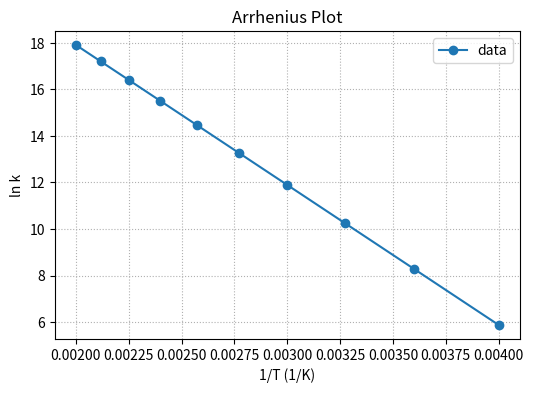
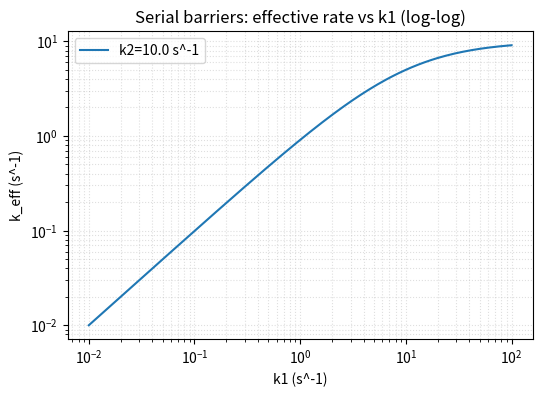
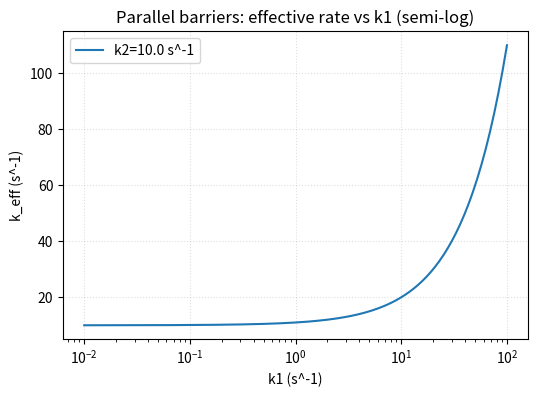

Write the Python code that produced these figures, in order. (Note: this script raises an exception after producing the figures.)

#@title Compute regular Boltzmann populations
# Compute Boltzmann populations for an example set of energies
import numpy as np

kB = 1.380649e-23  # J/K (for clarity when using J units)
R = 8.314462618  # J/mol/K (useful if energies are in J/mol)
T = 300.0  # K

# Example energies in kJ/mol (convert to J/mol for use with R)
energies_kjmol = np.array([0.0, 5.0, 10.0])  # kJ/mol
energies = energies_kjmol * 1000.0  # J/mol

boltz = np.exp(-energies / (R * T))
probs = boltz / boltz.sum()

print('Energies (kJ/mol):', energies_kjmol)
print('Equilibrium populations:', np.round(probs, 4))


#@title Estimating Ea from synthetic data using an Arrhenius plot
import numpy as np
import matplotlib.pyplot as plt

R = 8.314  # J/mol/K
Ea = 50e3  # activation energy, J/mol
A = 1e13   # pre-exponential factor, 1/s

# Temperature range
T = np.linspace(250, 500, 10)  # Kelvin
k = A * np.exp(-Ea/(R*T))      # rate constants

# Arrhenius plot: ln(k) vs 1/T
plt.figure(figsize=(6,4))
plt.plot(1/T, np.log(k), 'o-', label='data')
plt.xlabel('1/T (1/K)')
plt.ylabel('ln k')
plt.title('Arrhenius Plot')
plt.grid(True, ls=':')
plt.legend()
plt.show()

# Linear regression to extract Ea and A
coeffs = np.polyfit(1/T, np.log(k), 1)
slope, intercept = coeffs
Ea_fit = -slope * R
A_fit = np.exp(intercept)

print(f"Fitted Ea = {Ea_fit/1000:.2f} kJ/mol (true {Ea/1000:.2f})")
#print(f"Fitted A  = {A_fit:.2e} 1/s (true {A:.2e})")



#@title  Serial barriers: numerical exploration
import numpy as np
import matplotlib.pyplot as plt

def serial_keff(k1, k2):
    tau = 1.0/k1 + 1.0/k2
    return 1.0/tau

k2 = 10.0  # s^-1 (fixed)
ks = np.logspace(-2, 2, 200)  # sweep k1
keff_serial = [serial_keff(k1, k2) for k1 in ks]

plt.figure(figsize=(6,4))
plt.loglog(ks, keff_serial, label=f'k2={k2} s^-1')
plt.xlabel('k1 (s^-1)')
plt.ylabel('k_eff (s^-1)')
plt.title('Serial barriers: effective rate vs k1 (log-log)')
plt.grid(True, which='both', ls=':', alpha=0.4)
plt.legend()
plt.show()

# Print a couple of values to show limiting behavior
for k1 in [0.01, 0.1, 1.0, 10.0, 100.0]:
    print(f'k1={k1:6.2f}, k2={k2:6.2f} => k_eff={serial_keff(k1,k2):.4f} s^-1')



#@title Parallel barriers: numerical exploration
import numpy as np
import matplotlib.pyplot as plt

def parallel_keff(k1, k2):
    return k1 + k2

k2 = 10.0  # s^-1 fixed
ks = np.logspace(-2, 2, 200)
keff_parallel = [parallel_keff(k1, k2) for k1 in ks]

plt.figure(figsize=(6,4))
plt.semilogx(ks, keff_parallel, label=f'k2={k2} s^-1')
plt.xlabel('k1 (s^-1)')
plt.ylabel('k_eff (s^-1)')
plt.title('Parallel barriers: effective rate vs k1 (semi-log)')
plt.grid(True, ls=':', alpha=0.4)
plt.legend()
plt.show()

# branching fraction examples
for k1 in [0.01, 0.1, 1.0, 10.0, 100.0]:
    frac1 = k1 / (k1 + k2)
    print(f'k1={k1:6.2f}, k2={k2:6.2f} => k_eff={parallel_keff(k1,k2):.4f} s^-1, frac path1={frac1:.3f}')


#@title Interactive Chevron and Energy Schematic
import numpy as np
import matplotlib.pyplot as plt
from ipywidgets import interact, FloatSlider

def piecewise_landscape(x_min=-1, x_max=1, barrier_x=0,
                        unfolded_y=0, folded_y=-5, barrier_y=5, # Updated default values for schematic
                        plateau_width=0.4):
    """
    Creates a piecewise linear folding landscape with flat minima and barrier.
    """
    # Define regions
    left_x = [x_min-1, x_min, x_min+plateau_width]
    left_y = [unfolded_y, unfolded_y, unfolded_y]

    barrier_xs = [barrier_x-plateau_width, barrier_x, barrier_x+plateau_width]
    barrier_ys = [barrier_y, barrier_y, barrier_y]

    right_x = [x_max-plateau_width, x_max, x_max+1]
    right_y = [folded_y, folded_y, folded_y]

    # Connect with linear ramps
    xs = np.array([
        left_x[0], left_x[1], left_x[2],
        barrier_xs[0], barrier_xs[1], barrier_xs[2],
        right_x[0], right_x[1], right_x[2]
    ])
    ys = np.array([
        left_y[0], left_y[1], left_y[2],
        barrier_ys[0], barrier_ys[1], barrier_ys[2],
        right_y[0], right_y[1], right_y[2]
    ])
    return xs, ys


def interactive_chevron_schematic_updated(Dmax=6, k0=1e3,
                                         deltaG_N=5, deltaG_TS=10, # Updated parameters
                                         m_f=0.7, m_u=0.8,
                                         D_schematic=0.0):
    """
    Generates interactive Chevron and energy schematic plots with updated parameters.

    Args:
        Dmax (float): Maximum denaturant concentration for the Chevron plot.
        k0 (float): Pre-exponential factor.
        deltaG_N (float): Free energy difference between folded and unfolded states at zero denaturant (Unfolded - Folded).
        deltaG_TS (float): Free energy of the transition state at zero denaturant (relative to Unfolded at 0).
        m_f (float): Dependence of folding barrier on denaturant.
        m_u (float): Dependence of unfolding barrier on denaturant.
        D_schematic (float): Denaturant concentration for the energy schematic.
    """
    # Create figure with two subplots
    fig, (ax1, ax2) = plt.subplots(nrows=1, ncols=2, figsize=(14, 6))

    # --- Chevron Plot (ax1) ---
    D = np.linspace(0, Dmax, 200)
    R, T = 0.001987, 298  # kcal/mol/K

    # Calculate folding and unfolding rates based on updated parameters
    # Assuming Unfolded state at 0 kcal/mol
    E_unfolded_0 = 0.0
    E_folded_0 = -deltaG_N # Folded state energy relative to unfolded at D=0
    E_ts_0 = deltaG_TS # Transition state energy relative to unfolded at D=0

    # Energy levels at concentration D
    E_unfolded_D = E_unfolded_0 - m_u * D  # Denaturant destabilizes unfolded (relative to a reference)
    E_folded_D = E_folded_0 # Assuming folded state stability less affected by denaturant directly (or included in m_f)
    E_ts_D = E_ts_0 + m_f * D # Denaturant stabilizes TS relative to folded (or destabilizes TS relative to unfolded)


    # Folding barrier (TS - Folded)
    DeltaG_f_D = E_ts_D - E_folded_D
    # Unfolding barrier (TS - Unfolded)
    DeltaG_u_D = E_ts_D - E_unfolded_D

    kf =  k0 * np.exp(-DeltaG_f_D/(R*T))
    ku =  k0 * np.exp(-DeltaG_u_D/(R*T))

    # Calculate observed rate
    kobs = kf + ku

    # Calculate D_min (where kf = ku, i.e., DeltaG_f_D = DeltaG_u_D)
    # E_ts_D - E_folded_D = E_ts_D - E_unfolded_D
    # -E_folded_D = -E_unfolded_D
    # -(E_folded_0) = -(E_unfolded_0 - m_u * D_min)
    # -(-deltaG_N) = -(0 - m_u * D_min)
    # deltaG_N = m_u * D_min
    # This assumes m_f term is factored into deltaG_TS or deltaG_N definition.
    # A more general derivation from kf=ku:
    # k0 * exp(-(deltaG_TS + m_f*D)/(R*T)) = k0 * exp(-(deltaG_TS - deltaG_N - m_u*D)/(R*T))
    # -(deltaG_TS + m_f*D) = -(deltaG_TS - deltaG_N - m_u*D)
    # deltaG_TS + m_f*D = deltaG_TS - deltaG_N - m_u*D
    # m_f*D = -deltaG_N - m_u*D
    # (m_f + m_u)*D = -deltaG_N  -> This seems incorrect based on typical Chevron.

    # Let's recalculate the barriers based on the energy levels relative to Unfolded at D=0
    # E_folded(D) = -deltaG_N_0 + m_f' * D  (assuming folded state stability also changes with D)
    # E_unfolded(D) = 0 + m_u' * D
    # E_TS(D) = deltaG_TS_0 + m_TS' * D

    # A more standard approach for Chevron is to define m-values relative to the transition state:
    # DeltaG_folding(D) = DeltaG_folding_0 - m_f * D
    # DeltaG_unfolding(D) = DeltaG_unfolding_0 - m_u * D
    # kf = k0 * exp(-DeltaG_folding(D) / RT)
    # ku = k0 * exp(-DeltaG_unfolding(D) / RT)

    # Let's use deltaG_N as DeltaG_F_U_0 (Free energy difference between Folded and Unfolded at D=0)
    # Let's use deltaG_TS as DeltaG_TS_U_0 (Free energy difference between TS and Unfolded at D=0)

    DeltaG_F_U_0 = -deltaG_N # deltaG_N is Unfolded - Folded, so Folded - Unfolded is -deltaG_N
    DeltaG_TS_U_0 = deltaG_TS

    DeltaG_TS_F_0 = DeltaG_TS_U_0 - DeltaG_F_U_0 # Energy of TS relative to Folded at D=0

    # Chevron equations with m-values relative to TS
    kf = k0 * np.exp(-(DeltaG_TS_F_0 - m_f * D) / (R*T))
    ku = k0 * np.exp(-(DeltaG_TS_U_0 + m_u * D) / (R*T))


    kobs = kf + ku

    # D_min: kf = ku => DeltaG_TS_F_0 - m_f * D_min = DeltaG_TS_U_0 - m_u * D_min
    # m_u * D_min - m_f * D_min = DeltaG_TS_U_0 - DeltaG_TS_F_0
    # (m_u - m_f) * D_min = (DeltaG_TS_U_0) - (DeltaG_TS_U_0 - DeltaG_F_U_0)
    # (m_u - m_f) * D_min = DeltaG_F_U_0
    # (m_u - m_f) * D_min = -deltaG_N
    # D_min = -deltaG_N / (m_u - m_f) -- This requires m_u > m_f for a positive D_min

    # Let's use the definition from the previous cell's formula for D_min, which is based on the intersection of the lines:
    # log(kf) = log(ku)
    # log(k0) - (deltaG_f0 + m_f*D)/(R*T) = log(k0) - (deltaG_u0 - m_u*D)/(R*T)
    # deltaG_f0 + m_f*D = deltaG_u0 - m_u*D
    # m_f*D + m_u*D = deltaG_u0 - deltaG_f0
    # (m_f + m_u)D = deltaG_u0 - deltaG_f0
    # D_min = (deltaG_u0 - deltaG_f0) / (m_f + m_u)

    # We need to relate deltaG_f0 and deltaG_u0 to deltaG_N and deltaG_TS
    # At D=0:
    # deltaG_f0 = Energy of TS relative to Folded = DeltaG_TS_F_0 = DeltaG_TS_U_0 - DeltaG_F_U_0 = deltaG_TS - (-deltaG_N) = deltaG_TS + deltaG_N
    # deltaG_u0 = Energy of TS relative to Unfolded = DeltaG_TS_U_0 = deltaG_TS

    # So, D_min = (deltaG_TS - (deltaG_TS + deltaG_N)) / (m_f + m_u) = -deltaG_N / (m_f + m_u)
    # This D_min formula seems consistent with the intersection point of the log rate lines.

    D_min = -deltaG_N / (m_f + m_u)


    # Plot rates on ax1
    ax1.plot(D, np.log10(kf), '--', label='Folding')
    ax1.plot(D, np.log10(ku), '--', label='Unfolding')
    ax1.plot(D, np.log10(kobs), '-', label='k_obs')

    # Add D_min line
    ax1.axvline(D_min, color='gray', linestyle=':', label=f'D_min ≈ {D_min:.2f} M')

    # Add marker for schematic D value
    ax1.axvline(D_schematic, color='red', linestyle='--', label=f'Schematic D = {D_schematic:.1f} M')


    # Set labels and title for ax1
    ax1.set_xlabel('Denaturant [M]')
    ax1.set_ylabel('log10(rate) [s$^{-1}$]')
    ax1.set_title('Synthetic Chevron Plot (Updated Parameters)')
    ax1.legend()
    ax1.grid(True)
    ax1.set_xlim(0, Dmax) # Set x-limits for Chevron plot

    DeltaG_TS_F_0 - m_f * D
    DeltaG_TS_U_0 + m_u * D
    # --- Energy Schematic (ax2) ---
    # Calculate energy levels at D_schematic based on updated parameters
    E_unfolded_level_schematic = 0.0
    E_folded_level_schematic = DeltaG_TS_U_0 - DeltaG_TS_F_0 + (m_u + m_f) * D_schematic # Corrected dependence based on Chevron math
    E_ts_level_schematic = DeltaG_TS_U_0 + m_u * D_schematic # Corrected dependence based on Chevron math

    # Generate piecewise landscape points
    # Using fixed x-coordinates for the schematic but adjusting y-levels
    x_schematic, y_schematic = piecewise_landscape(
        x_min=-1, x_max=1, barrier_x=0,
        unfolded_y=E_unfolded_level_schematic,
        folded_y=E_folded_level_schematic,
        barrier_y=E_ts_level_schematic,
        plateau_width=0.4
    )

    # Plot piecewise landscape
    ax2.plot(x_schematic, y_schematic, '-k', linewidth=2, label="Energy Profile")
    ax2.fill_between(x_schematic, y_schematic, min(y_schematic)-0.5, color="lightgray", alpha=0.5)


    # Add annotations for energy levels - Corrected positions
    ax2.text(1, E_folded_level_schematic, f' Folded ({E_folded_level_schematic:.1f})', va='bottom', ha='center') # Moved Folded label to the right
    ax2.text(-1, E_unfolded_level_schematic, f' Unfolded ({E_unfolded_level_schematic:.1f})', va='bottom', ha='center') # Moved Unfolded label to the left
    ax2.text(0, E_ts_level_schematic, f' TS ({E_ts_level_schematic:.1f})', va='bottom', ha='center')


    # Add annotations for energy barriers - these should match the DeltaG_f_D and DeltaG_u_D calculated for kinetics
    DeltaG_f_schematic = E_ts_level_schematic - E_folded_level_schematic
    DeltaG_u_schematic = E_ts_level_schematic - E_unfolded_level_schematic


    # Corrected arrow and text positions
    ax2.annotate('', xy=(1, E_folded_level_schematic), xytext=(0, E_ts_level_schematic),
                 arrowprops=dict(arrowstyle='<->', color='red', lw=1.5))
    ax2.text(0.5, (E_ts_level_schematic + E_folded_level_schematic) / 2, f' ΔG$_f$={DeltaG_f_schematic:.1f}',
             va='center', ha='center', color='red')

    ax2.annotate('', xy=(-1, E_unfolded_level_schematic), xytext=(0, E_ts_level_schematic),
                 arrowprops=dict(arrowstyle='<->', color='purple', lw=1.5))
    ax2.text(-0.5, (E_ts_level_schematic + E_unfolded_level_schematic) / 2, f' ΔG$_u$={DeltaG_u_schematic:.1f}',
             va='center', ha='center', color='purple')


    # Set labels and title for ax2
    ax2.set_xlabel('Reaction Coordinate (arbitrary)')
    ax2.set_ylabel('Energy [kcal/mol]')
    ax2.set_title(f'Energy Schematic at D = {D_schematic:.1f} M')
    ax2.grid(True)
    ax2.set_xlim(-2, 2) # Set x-limits
    # Adjust y-limits dynamically based on the levels
    min_y = min(E_folded_level_schematic, E_unfolded_level_schematic, E_ts_level_schematic)
    max_y = max(E_folded_level_schematic, E_unfolded_level_schematic, E_ts_level_schematic)
    ax2.set_ylim(min_y - 2, max_y + 2)


    fig.tight_layout()
    plt.show()

# Interactive sliders
interact(interactive_chevron_schematic_updated,
         Dmax=FloatSlider(min=4, max=8, step=0.1, value=6, description='Dmax'),
         k0=FloatSlider(min=100, max=5000, step=100, value=1000, description='k0'),
         deltaG_N=FloatSlider(min=-5, max=10, step=0.5, value=5, description='ΔG_N (U-F)'),
         deltaG_TS=FloatSlider(min=0, max=15, step=0.5, value=10, description='ΔG_TS (TS-U)'),
         m_f=FloatSlider(min=0.1, max=1.5, step=0.05, value=0.7, description='m_f'),
         m_u=FloatSlider(min=0.1, max=1.5, step=0.05, value=0.8, description='m_u'),
         D_schematic=FloatSlider(min=0, max=6, step=0.1, value=0.0, description='D_schematic'))

#@title Interactive Chevron and Energy Schematic
import numpy as np
import matplotlib.pyplot as plt
from ipywidgets import interact, FloatSlider

def piecewise_landscape(x_min=-1, x_max=1, barrier_x=0,
                        unfolded_y=3, folded_y=2, barrier_y=4,
                        plateau_width=0.4):
    """
    Creates a piecewise linear folding landscape with flat minima and barrier.
    """
    # Define regions
    left_x = [x_min-1, x_min, x_min+plateau_width]
    left_y = [unfolded_y, unfolded_y, unfolded_y]

    barrier_xs = [barrier_x-plateau_width, barrier_x, barrier_x+plateau_width]
    barrier_ys = [barrier_y, barrier_y, barrier_y]

    right_x = [x_max-plateau_width, x_max, x_max+1]
    right_y = [folded_y, folded_y, folded_y]

    # Connect with linear ramps
    xs = np.array([
        left_x[0], left_x[1], left_x[2],
        barrier_xs[0], barrier_xs[1], barrier_xs[2],
        right_x[0], right_x[1], right_x[2]
    ])
    ys = np.array([
        left_y[0], left_y[1], left_y[2],
        barrier_ys[0], barrier_ys[1], barrier_ys[2],
        right_y[0], right_y[1], right_y[2]
    ])
    return xs, ys


def interactive_chevron_schematic(Dmax=6, k0=1e3,
                                  deltaG_f0=5, deltaG_u0=10,
                                  m_f=0.7, m_u=0.8,
                                  D_schematic=0.0): # Removed control_point_height_factor
    """
    Generates interactive Chevron and energy schematic plots.

    Args:
        Dmax (float): Maximum denaturant concentration for the Chevron plot.
        k0 (float): Pre-exponential factor.
        deltaG_f0 (float): Folding free energy at zero denaturant.
        deltaG_u0 (float): Unfolding free energy at zero denaturant.
        m_f (float): Dependence of folding barrier on denaturant.
        m_u (float): Dependence of unfolding barrier on denaturant.
        D_schematic (float): Denaturant concentration for the energy schematic.
    """

    # Create figure with two subplots
    fig, (ax1, ax2) = plt.subplots(nrows=1, ncols=2, figsize=(14, 6))

    # --- Chevron Plot (ax1) ---
    D = np.linspace(0, Dmax, 200)
    R, T = 0.001987, 298  # kcal/mol/K

    # Calculate folding and unfolding rates
    kf =  k0 * np.exp(-(deltaG_f0 + m_f*D)/(R*T))
    ku =  k0 * np.exp(-(deltaG_u0 - m_u*D)/(R*T))

    # Calculate observed rate
    kobs = kf + ku

    # Calculate D_min
    D_min = (deltaG_u0 - deltaG_f0)/(m_f + m_u)

    # Plot rates on ax1
    ax1.plot(D, np.log10(kf), '--', label='Folding')
    ax1.plot(D, np.log10(ku), '--', label='Unfolding')
    ax1.plot(D, np.log10(kobs), '-', label='k_obs')

    # Add D_min line
    ax1.axvline(D_min, color='gray', linestyle=':', label=f'D_min ≈ {D_min:.2f} M')

    # Add marker for schematic D value
    ax1.axvline(D_schematic, color='red', linestyle='--', label=f'Schematic D = {D_schematic:.1f} M')


    # Set labels and title for ax1
    ax1.set_xlabel('Denaturant [M]')
    ax1.set_ylabel('log10(rate) [s$^{-1}$]')
    ax1.set_title('Synthetic Chevron Plot')
    ax1.legend()
    ax1.grid(True)
    ax1.set_xlim(0, Dmax) # Set x-limits for Chevron plot

    # --- Energy Schematic (ax2) ---
    # Calculate energy levels at D_schematic
    E_folded_level = 0.0
    E_unfolded_level = deltaG_u0 - m_u * D_schematic
    E_ts_level = deltaG_f0 + m_f * D_schematic

    # Generate piecewise landscape points
    # Using fixed x-coordinates for the schematic but adjusting y-levels
    x_schematic, y_schematic = piecewise_landscape(
        x_min=-1, x_max=1, barrier_x=0,
        unfolded_y=E_unfolded_level,
        folded_y=E_folded_level,
        barrier_y=E_ts_level,
        plateau_width=0.4
    )

    # Plot piecewise landscape
    ax2.plot(x_schematic, y_schematic, '-k', linewidth=2, label="Energy Profile")
    ax2.fill_between(x_schematic, y_schematic, min(y_schematic)-0.5, color="lightgray", alpha=0.5)


    # Add annotations for energy levels
    ax2.text(1, E_folded_level, f' Folded ({E_folded_level:.1f})', va='bottom', ha='center')
    ax2.text(-1, E_unfolded_level, f' Unfolded ({E_unfolded_level:.1f})', va='bottom', ha='center')
    ax2.text(0, E_ts_level, f' TS ({E_ts_level:.1f})', va='bottom', ha='center')


    # Add annotations for energy barriers
    DeltaG_f = E_ts_level - E_folded_level
    DeltaG_u = E_ts_level - E_unfolded_level

    ax2.annotate('', xy=(0, E_ts_level), xytext=(1, E_folded_level),
                 arrowprops=dict(arrowstyle='<->', color='red', lw=1.5))
    ax2.text(0.5, (E_ts_level + E_folded_level) / 2, f' ΔG$_f$={DeltaG_f:.1f}',
             va='center', ha='center', color='red')

    ax2.annotate('', xy=(0, E_ts_level), xytext=(-1, E_unfolded_level),
                 arrowprops=dict(arrowstyle='<->', color='purple', lw=1.5))
    ax2.text(-0.5, (E_ts_level + E_unfolded_level) / 2, f' ΔG$_u$={DeltaG_u:.1f}',
             va='center', ha='center', color='purple')


    # Set labels and title for ax2
    ax2.set_xlabel('Reaction Coordinate (arbitrary)')
    ax2.set_ylabel('Energy [kcal/mol]')
    ax2.set_title(f'Energy Schematic at D = {D_schematic:.1f} M')
    ax2.grid(True)
    ax2.set_xlim(-2, 2) # Set x-limits
    ax2.set_ylim(min(E_folded_level, E_unfolded_level, E_ts_level) - 2,
                 max(E_folded_level, E_unfolded_level, E_ts_level) + 2) # Adjust y-limits


    fig.tight_layout()
    plt.show()

# Interactive sliders
interact(interactive_chevron_schematic,
         Dmax=FloatSlider(min=4, max=8, step=0.1, value=6, description='Dmax'),
         k0=FloatSlider(min=100, max=5000, step=100, value=1000, description='k0'),
         deltaG_f0=FloatSlider(min=2, max=12, step=0.5, value=5, description='ΔG_f0'),
         deltaG_u0=FloatSlider(min=2, max=12, step=0.5, value=10, description='ΔG_u0'),
         m_f=FloatSlider(min=0.5, max=1.5, step=0.05, value=0.7, description='m_f'),
         m_u=FloatSlider(min=0.5, max=1.5, step=0.05, value=0.8, description='m_u'),
         D_schematic=FloatSlider(min=0, max=6, step=0.1, value=0.5, description='D_schematic'))